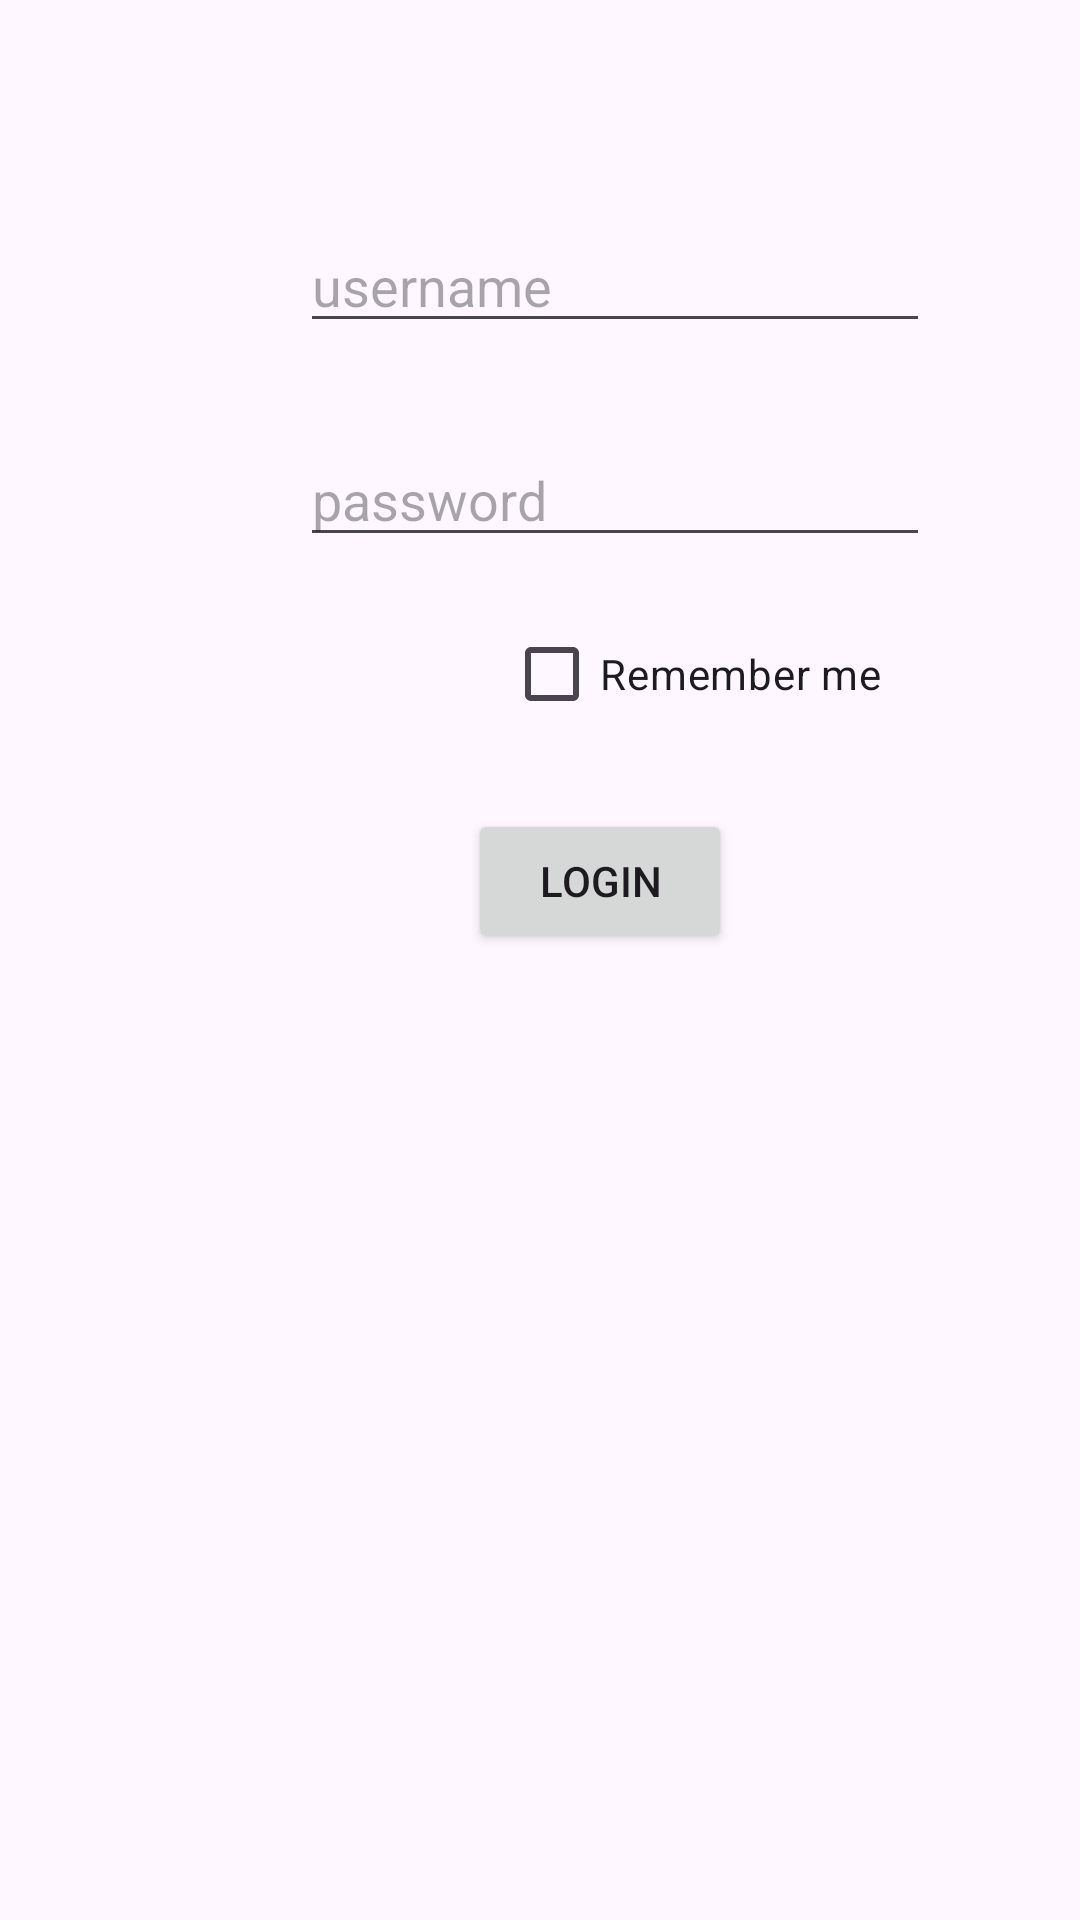

Layout XML and referenced resources for this Android screen:
<!-- AndroidManifest.xml: application theme Theme._35B -->
<!-- res/layout/activity_button.xml -->
<?xml version="1.0" encoding="utf-8"?>
<androidx.constraintlayout.widget.ConstraintLayout xmlns:android="http://schemas.android.com/apk/res/android"
    xmlns:app="http://schemas.android.com/apk/res-auto"
    xmlns:tools="http://schemas.android.com/tools"
    android:id="@+id/main"
    android:layout_width="match_parent"
    android:layout_height="match_parent"
    tools:context=".ButtonActivity">

    <Button
        android:id="@+id/btnLogin"
        android:layout_width="wrap_content"
        android:layout_height="wrap_content"
        android:layout_marginStart="156dp"
        android:layout_marginTop="84dp"
        android:text="Login"
        app:layout_constraintStart_toStartOf="parent"
        app:layout_constraintTop_toBottomOf="@+id/editPasswords" />

    <EditText
        android:id="@+id/editPasswords"
        android:layout_width="wrap_content"
        android:layout_height="wrap_content"
        android:layout_marginStart="100dp"
        android:layout_marginTop="30dp"
        android:ems="10"
        android:inputType="textPassword"
        android:hint="password"
        app:layout_constraintStart_toStartOf="parent"
        app:layout_constraintTop_toBottomOf="@+id/editUsername" />

    <EditText
        android:id="@+id/editUsername"
        android:layout_width="wrap_content"
        android:layout_height="wrap_content"
        android:layout_marginStart="100dp"
        android:layout_marginTop="73dp"
        android:ems="10"
        android:inputType="text"
        android:hint="username"
        app:layout_constraintStart_toStartOf="parent"
        app:layout_constraintTop_toTopOf="parent" />

    <CheckBox
        android:id="@+id/checkBox"
        android:layout_width="wrap_content"
        android:layout_height="wrap_content"
        android:layout_marginTop="15dp"
        android:layout_marginEnd="66dp"
        android:text="Remember me"
        app:layout_constraintEnd_toEndOf="parent"
        app:layout_constraintTop_toBottomOf="@+id/editPasswords" />
</androidx.constraintlayout.widget.ConstraintLayout>
<!-- resources referenced by this layout -->
<resources>
  <style name="Theme._35B" parent="Base.Theme._35B" />
  <style name="Base.Theme._35B" parent="Theme.Material3.DayNight.NoActionBar">
          
          
      </style>
</resources>
